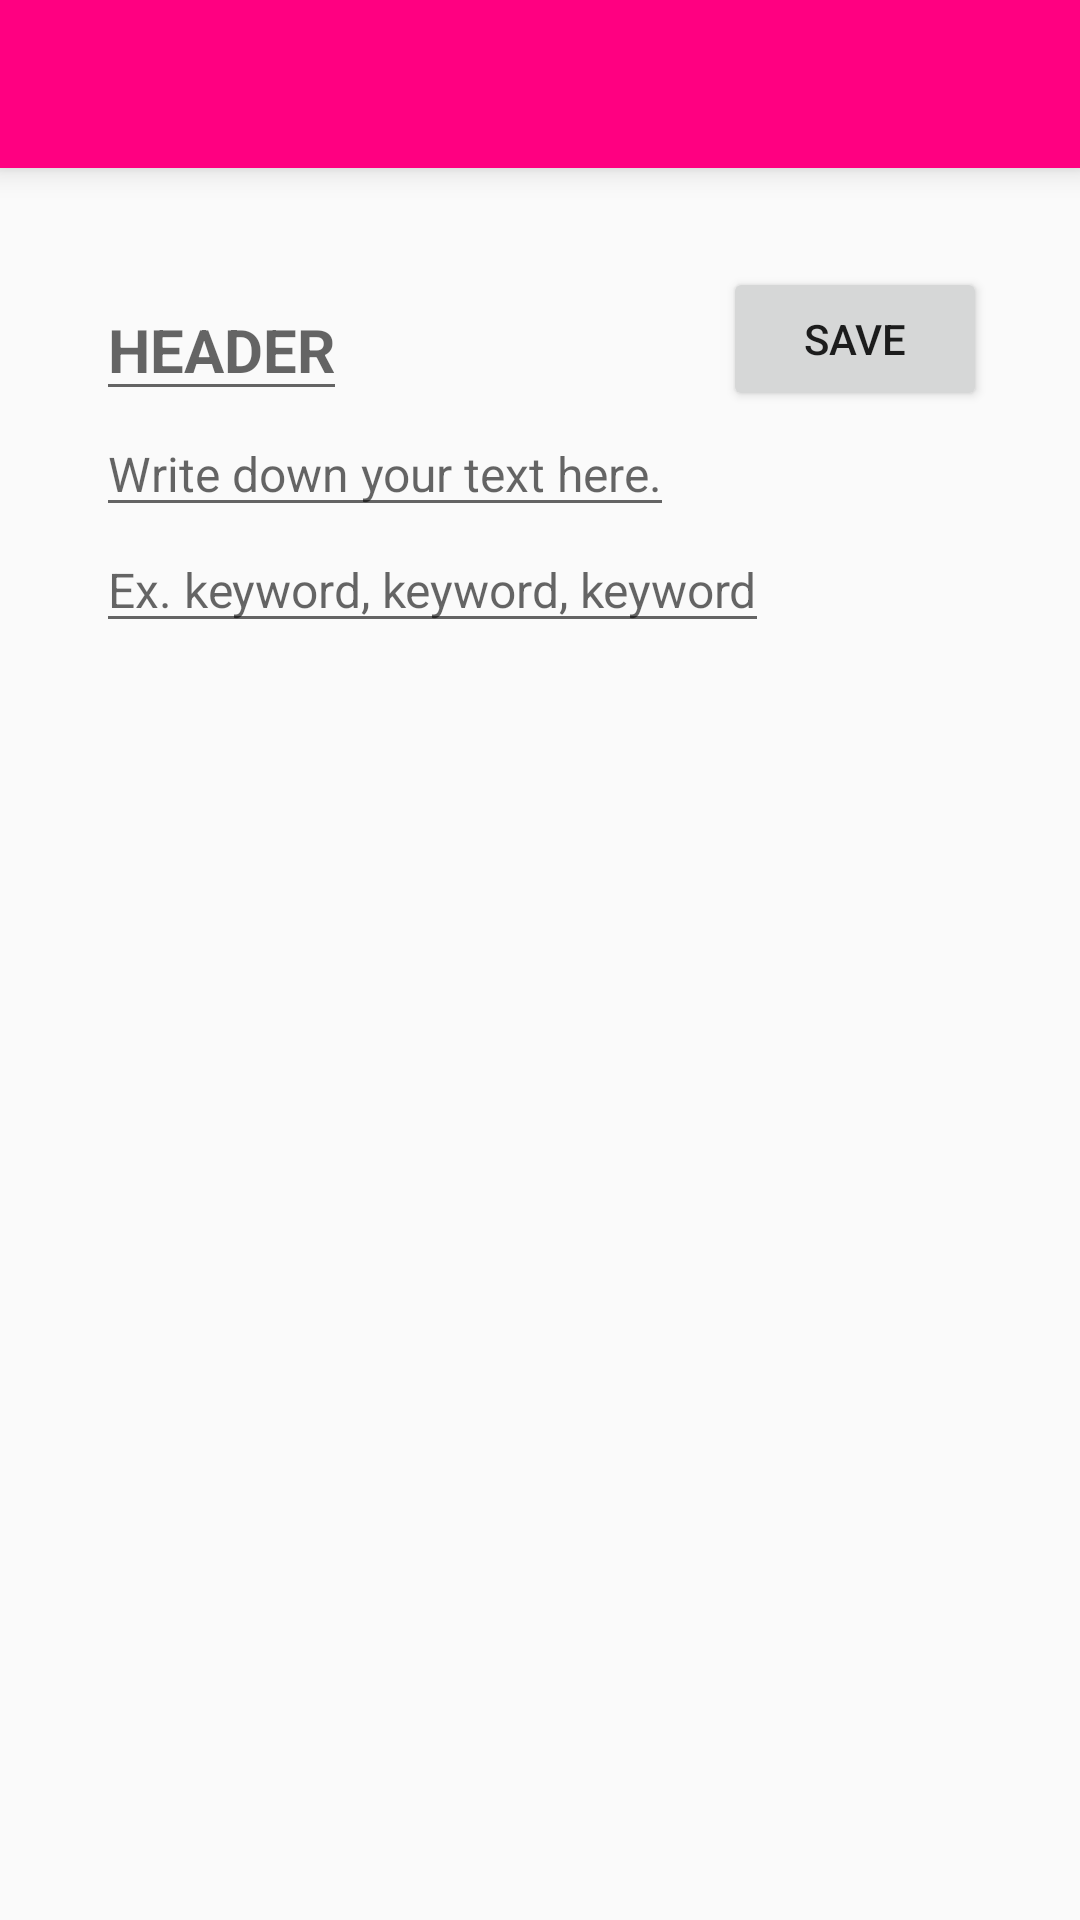

Write the Android layout XML for this screen, with the resource values it uses.
<!-- AndroidManifest.xml: application theme AppTheme -->
<!-- res/layout/activity_edit_article.xml -->
<?xml version="1.0" encoding="utf-8"?>

<RelativeLayout
    xmlns:android="http://schemas.android.com/apk/res/android"
    xmlns:app="http://schemas.android.com/apk/res-auto"
    android:layout_width="match_parent"
    android:layout_height="match_parent"
    android:orientation="vertical">

    <android.support.v7.widget.Toolbar
        android:id="@+id/toolbar"
        android:layout_width="match_parent"
        android:layout_height="wrap_content"
        android:layout_alignParentTop="true"
        android:background="?attr/colorPrimary"
        android:elevation="6dp"
        android:minHeight="?attr/actionBarSize"
        android:theme="@style/ThemeOverlay.AppCompat.Dark.ActionBar"
        app:popupTheme="@style/ThemeOverlay.AppCompat.Light"/>

    <ScrollView
        android:layout_width="match_parent"
        android:layout_height="match_parent"
        android:id="@+id/scrollView2"
        android:layout_below="@id/toolbar"
        android:layout_alignParentBottom="true">

        <RelativeLayout
            android:layout_width="match_parent"
            android:layout_height="match_parent">

            <EditText
                android:layout_width="wrap_content"
                android:layout_height="wrap_content"
                android:id="@+id/header"
                android:hint="HEADER"
                android:textSize="20dp"
                android:textStyle="bold"
                android:layout_marginTop="37dp"
                android:layout_marginLeft="32dp"
                android:layout_marginStart="32dp"
                android:layout_below="@+id/toolbar"
                android:layout_alignParentLeft="true"
                android:layout_alignParentStart="true" />

            <EditText
                android:layout_width="wrap_content"
                android:layout_height="wrap_content"
                android:id="@+id/text"
                android:hint="Write down your text here."
                android:textSize="16dp"
                android:layout_below="@+id/header"
                android:layout_alignLeft="@+id/header"
                android:layout_alignStart="@+id/header" />

            <Button
                android:layout_width="wrap_content"
                android:layout_height="wrap_content"
                android:text="SAVE"
                android:id="@+id/saveButton"
                android:layout_alignBottom="@+id/header"
                android:layout_alignParentRight="true"
                android:layout_alignParentEnd="true"
                android:layout_marginRight="31dp"
                android:layout_marginEnd="31dp" />

            <EditText
                android:layout_width="wrap_content"
                android:layout_height="wrap_content"
                android:id="@+id/keywords"
                android:hint="Ex. keyword, keyword, keyword"
                android:textSize="16dp"
                android:layout_below="@+id/text"
                android:layout_alignLeft="@+id/text"
                android:layout_alignStart="@+id/text" />

            <GridView
                android:id="@+id/addImageGridView"
                android:layout_width="wrap_content"
                android:layout_height="wrap_content"
                android:columnWidth="75dp"
                android:drawSelectorOnTop="true"
                android:gravity="center"
                android:numColumns="auto_fit"
                android:stretchMode="columnWidth"
                android:verticalSpacing="2dp"
                android:focusable="true"
                android:clickable="true"
                android:layout_below="@+id/keywords"
                android:layout_alignParentLeft="true"
                android:layout_alignParentStart="true"
                android:layout_marginTop="10dp" />

        </RelativeLayout>
    </ScrollView>


</RelativeLayout>
<!-- resources referenced by this layout -->
<resources>
  <style name="AppTheme" parent="Theme.AppCompat.Light.NoActionBar">
          
          <item name="colorPrimary">#FF0081</item>
          
          <item name="colorPrimaryDark">#FF0081</item>
          
          <item name="colorAccent">#00FFFF</item>
  
      </style>
</resources>
